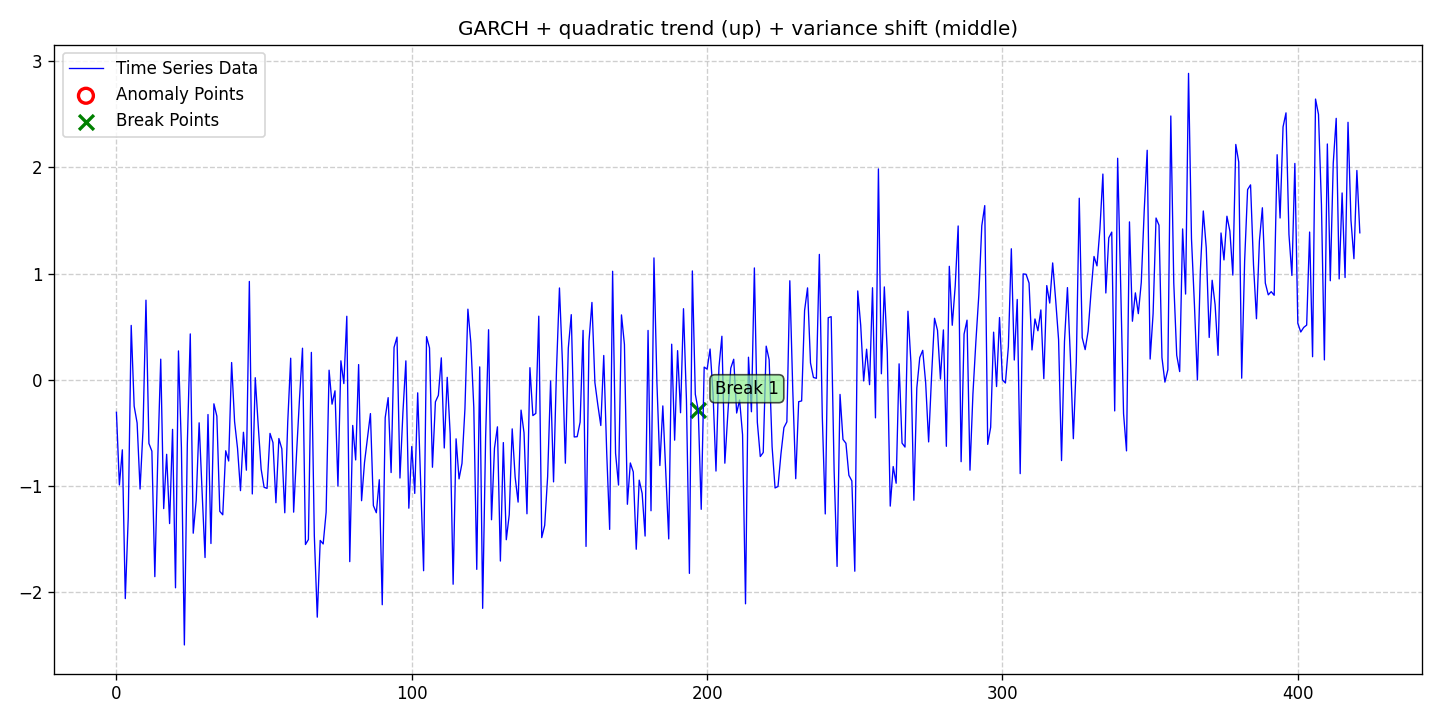

Source data for this figure (header and first rows):
date, data, stationary, det_lin_up, det_lin_down, det_quad, det_cubic, det_exp, det_damped, stoc_trend, volatility, single_seas, multiple_seas, point_anom_single, point_anom_multi, collect_anom, context_anom, mean_shift, var_shift, trend_shift, point_anom_count, point_anom_location, point_anom_point, collect_anom_count
2020-01-01, -0.3073, 0, 0, 0, 1, 0, 0, 0, 0, 1, 0, 0, 0, 0, 0, 0, 0, 1, 0, 0, none, , 0
2020-01-02, -0.9916, 0, 0, 0, 1, 0, 0, 0, 0, 1, 0, 0, 0, 0, 0, 0, 0, 1, 0, 0, none, , 0
2020-01-03, -0.6609, 0, 0, 0, 1, 0, 0, 0, 0, 1, 0, 0, 0, 0, 0, 0, 0, 1, 0, 0, none, , 0
2020-01-04, -2.062, 0, 0, 0, 1, 0, 0, 0, 0, 1, 0, 0, 0, 0, 0, 0, 0, 1, 0, 0, none, , 0
2020-01-05, -1.296, 0, 0, 0, 1, 0, 0, 0, 0, 1, 0, 0, 0, 0, 0, 0, 0, 1, 0, 0, none, , 0
2020-01-06, 0.5113, 0, 0, 0, 1, 0, 0, 0, 0, 1, 0, 0, 0, 0, 0, 0, 0, 1, 0, 0, none, , 0
2020-01-07, -0.2492, 0, 0, 0, 1, 0, 0, 0, 0, 1, 0, 0, 0, 0, 0, 0, 0, 1, 0, 0, none, , 0
2020-01-08, -0.4077, 0, 0, 0, 1, 0, 0, 0, 0, 1, 0, 0, 0, 0, 0, 0, 0, 1, 0, 0, none, , 0
2020-01-09, -1.03, 0, 0, 0, 1, 0, 0, 0, 0, 1, 0, 0, 0, 0, 0, 0, 0, 1, 0, 0, none, , 0
2020-01-10, -0.471, 0, 0, 0, 1, 0, 0, 0, 0, 1, 0, 0, 0, 0, 0, 0, 0, 1, 0, 0, none, , 0
2020-01-11, 0.749, 0, 0, 0, 1, 0, 0, 0, 0, 1, 0, 0, 0, 0, 0, 0, 0, 1, 0, 0, none, , 0
2020-01-12, -0.601, 0, 0, 0, 1, 0, 0, 0, 0, 1, 0, 0, 0, 0, 0, 0, 0, 1, 0, 0, none, , 0
2020-01-13, -0.6732, 0, 0, 0, 1, 0, 0, 0, 0, 1, 0, 0, 0, 0, 0, 0, 0, 1, 0, 0, none, , 0
2020-01-14, -1.856, 0, 0, 0, 1, 0, 0, 0, 0, 1, 0, 0, 0, 0, 0, 0, 0, 1, 0, 0, none, , 0
2020-01-15, -0.7374, 0, 0, 0, 1, 0, 0, 0, 0, 1, 0, 0, 0, 0, 0, 0, 0, 1, 0, 0, none, , 0
2020-01-16, 0.1933, 0, 0, 0, 1, 0, 0, 0, 0, 1, 0, 0, 0, 0, 0, 0, 0, 1, 0, 0, none, , 0
2020-01-17, -1.215, 0, 0, 0, 1, 0, 0, 0, 0, 1, 0, 0, 0, 0, 0, 0, 0, 1, 0, 0, none, , 0
2020-01-18, -0.7031, 0, 0, 0, 1, 0, 0, 0, 0, 1, 0, 0, 0, 0, 0, 0, 0, 1, 0, 0, none, , 0
2020-01-19, -1.356, 0, 0, 0, 1, 0, 0, 0, 0, 1, 0, 0, 0, 0, 0, 0, 0, 1, 0, 0, none, , 0
2020-01-20, -0.4681, 0, 0, 0, 1, 0, 0, 0, 0, 1, 0, 0, 0, 0, 0, 0, 0, 1, 0, 0, none, , 0
2020-01-21, -1.961, 0, 0, 0, 1, 0, 0, 0, 0, 1, 0, 0, 0, 0, 0, 0, 0, 1, 0, 0, none, , 0
2020-01-22, 0.271, 0, 0, 0, 1, 0, 0, 0, 0, 1, 0, 0, 0, 0, 0, 0, 0, 1, 0, 0, none, , 0
2020-01-23, -0.6407, 0, 0, 0, 1, 0, 0, 0, 0, 1, 0, 0, 0, 0, 0, 0, 0, 1, 0, 0, none, , 0
2020-01-24, -2.499, 0, 0, 0, 1, 0, 0, 0, 0, 1, 0, 0, 0, 0, 0, 0, 0, 1, 0, 0, none, , 0
2020-01-25, -0.6098, 0, 0, 0, 1, 0, 0, 0, 0, 1, 0, 0, 0, 0, 0, 0, 0, 1, 0, 0, none, , 0
2020-01-26, 0.4312, 0, 0, 0, 1, 0, 0, 0, 0, 1, 0, 0, 0, 0, 0, 0, 0, 1, 0, 0, none, , 0
2020-01-27, -1.446, 0, 0, 0, 1, 0, 0, 0, 0, 1, 0, 0, 0, 0, 0, 0, 0, 1, 0, 0, none, , 0
2020-01-28, -1.138, 0, 0, 0, 1, 0, 0, 0, 0, 1, 0, 0, 0, 0, 0, 0, 0, 1, 0, 0, none, , 0
2020-01-29, -0.4064, 0, 0, 0, 1, 0, 0, 0, 0, 1, 0, 0, 0, 0, 0, 0, 0, 1, 0, 0, none, , 0
2020-01-30, -1.054, 0, 0, 0, 1, 0, 0, 0, 0, 1, 0, 0, 0, 0, 0, 0, 0, 1, 0, 0, none, , 0
2020-01-31, -1.676, 0, 0, 0, 1, 0, 0, 0, 0, 1, 0, 0, 0, 0, 0, 0, 0, 1, 0, 0, none, , 0
2020-02-01, -0.3282, 0, 0, 0, 1, 0, 0, 0, 0, 1, 0, 0, 0, 0, 0, 0, 0, 1, 0, 0, none, , 0
2020-02-02, -1.543, 0, 0, 0, 1, 0, 0, 0, 0, 1, 0, 0, 0, 0, 0, 0, 0, 1, 0, 0, none, , 0
2020-02-03, -0.2274, 0, 0, 0, 1, 0, 0, 0, 0, 1, 0, 0, 0, 0, 0, 0, 0, 1, 0, 0, none, , 0
2020-02-04, -0.3433, 0, 0, 0, 1, 0, 0, 0, 0, 1, 0, 0, 0, 0, 0, 0, 0, 1, 0, 0, none, , 0
2020-02-05, -1.241, 0, 0, 0, 1, 0, 0, 0, 0, 1, 0, 0, 0, 0, 0, 0, 0, 1, 0, 0, none, , 0
2020-02-06, -1.273, 0, 0, 0, 1, 0, 0, 0, 0, 1, 0, 0, 0, 0, 0, 0, 0, 1, 0, 0, none, , 0
2020-02-07, -0.6697, 0, 0, 0, 1, 0, 0, 0, 0, 1, 0, 0, 0, 0, 0, 0, 0, 1, 0, 0, none, , 0
2020-02-08, -0.7661, 0, 0, 0, 1, 0, 0, 0, 0, 1, 0, 0, 0, 0, 0, 0, 0, 1, 0, 0, none, , 0
2020-02-09, 0.1616, 0, 0, 0, 1, 0, 0, 0, 0, 1, 0, 0, 0, 0, 0, 0, 0, 1, 0, 0, none, , 0
2020-02-10, -0.3947, 0, 0, 0, 1, 0, 0, 0, 0, 1, 0, 0, 0, 0, 0, 0, 0, 1, 0, 0, none, , 0
2020-02-11, -0.6471, 0, 0, 0, 1, 0, 0, 0, 0, 1, 0, 0, 0, 0, 0, 0, 0, 1, 0, 0, none, , 0
2020-02-12, -1.045, 0, 0, 0, 1, 0, 0, 0, 0, 1, 0, 0, 0, 0, 0, 0, 0, 1, 0, 0, none, , 0
2020-02-13, -0.4955, 0, 0, 0, 1, 0, 0, 0, 0, 1, 0, 0, 0, 0, 0, 0, 0, 1, 0, 0, none, , 0
2020-02-14, -0.8526, 0, 0, 0, 1, 0, 0, 0, 0, 1, 0, 0, 0, 0, 0, 0, 0, 1, 0, 0, none, , 0
2020-02-15, 0.9256, 0, 0, 0, 1, 0, 0, 0, 0, 1, 0, 0, 0, 0, 0, 0, 0, 1, 0, 0, none, , 0
2020-02-16, -1.077, 0, 0, 0, 1, 0, 0, 0, 0, 1, 0, 0, 0, 0, 0, 0, 0, 1, 0, 0, none, , 0
2020-02-17, 0.01855, 0, 0, 0, 1, 0, 0, 0, 0, 1, 0, 0, 0, 0, 0, 0, 0, 1, 0, 0, none, , 0
2020-02-18, -0.4299, 0, 0, 0, 1, 0, 0, 0, 0, 1, 0, 0, 0, 0, 0, 0, 0, 1, 0, 0, none, , 0
2020-02-19, -0.8432, 0, 0, 0, 1, 0, 0, 0, 0, 1, 0, 0, 0, 0, 0, 0, 0, 1, 0, 0, none, , 0
2020-02-20, -1.014, 0, 0, 0, 1, 0, 0, 0, 0, 1, 0, 0, 0, 0, 0, 0, 0, 1, 0, 0, none, , 0
2020-02-21, -1.024, 0, 0, 0, 1, 0, 0, 0, 0, 1, 0, 0, 0, 0, 0, 0, 0, 1, 0, 0, none, , 0
2020-02-22, -0.5061, 0, 0, 0, 1, 0, 0, 0, 0, 1, 0, 0, 0, 0, 0, 0, 0, 1, 0, 0, none, , 0
2020-02-23, -0.5929, 0, 0, 0, 1, 0, 0, 0, 0, 1, 0, 0, 0, 0, 0, 0, 0, 1, 0, 0, none, , 0
2020-02-24, -1.159, 0, 0, 0, 1, 0, 0, 0, 0, 1, 0, 0, 0, 0, 0, 0, 0, 1, 0, 0, none, , 0
2020-02-25, -0.5541, 0, 0, 0, 1, 0, 0, 0, 0, 1, 0, 0, 0, 0, 0, 0, 0, 1, 0, 0, none, , 0
2020-02-26, -0.6514, 0, 0, 0, 1, 0, 0, 0, 0, 1, 0, 0, 0, 0, 0, 0, 0, 1, 0, 0, none, , 0
2020-02-27, -1.254, 0, 0, 0, 1, 0, 0, 0, 0, 1, 0, 0, 0, 0, 0, 0, 0, 1, 0, 0, none, , 0
2020-02-28, -0.4005, 0, 0, 0, 1, 0, 0, 0, 0, 1, 0, 0, 0, 0, 0, 0, 0, 1, 0, 0, none, , 0
2020-02-29, 0.2023, 0, 0, 0, 1, 0, 0, 0, 0, 1, 0, 0, 0, 0, 0, 0, 0, 1, 0, 0, none, , 0
... 362 more rows
